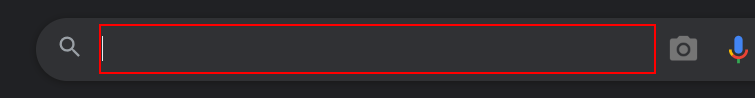
Workflow: Screen Scrapping OCR 7.1

Step 1: type "Text Images[k(enter)]" into the combo box 'Search' in window 'Google Images - Google Chrome' (chrome.exe)

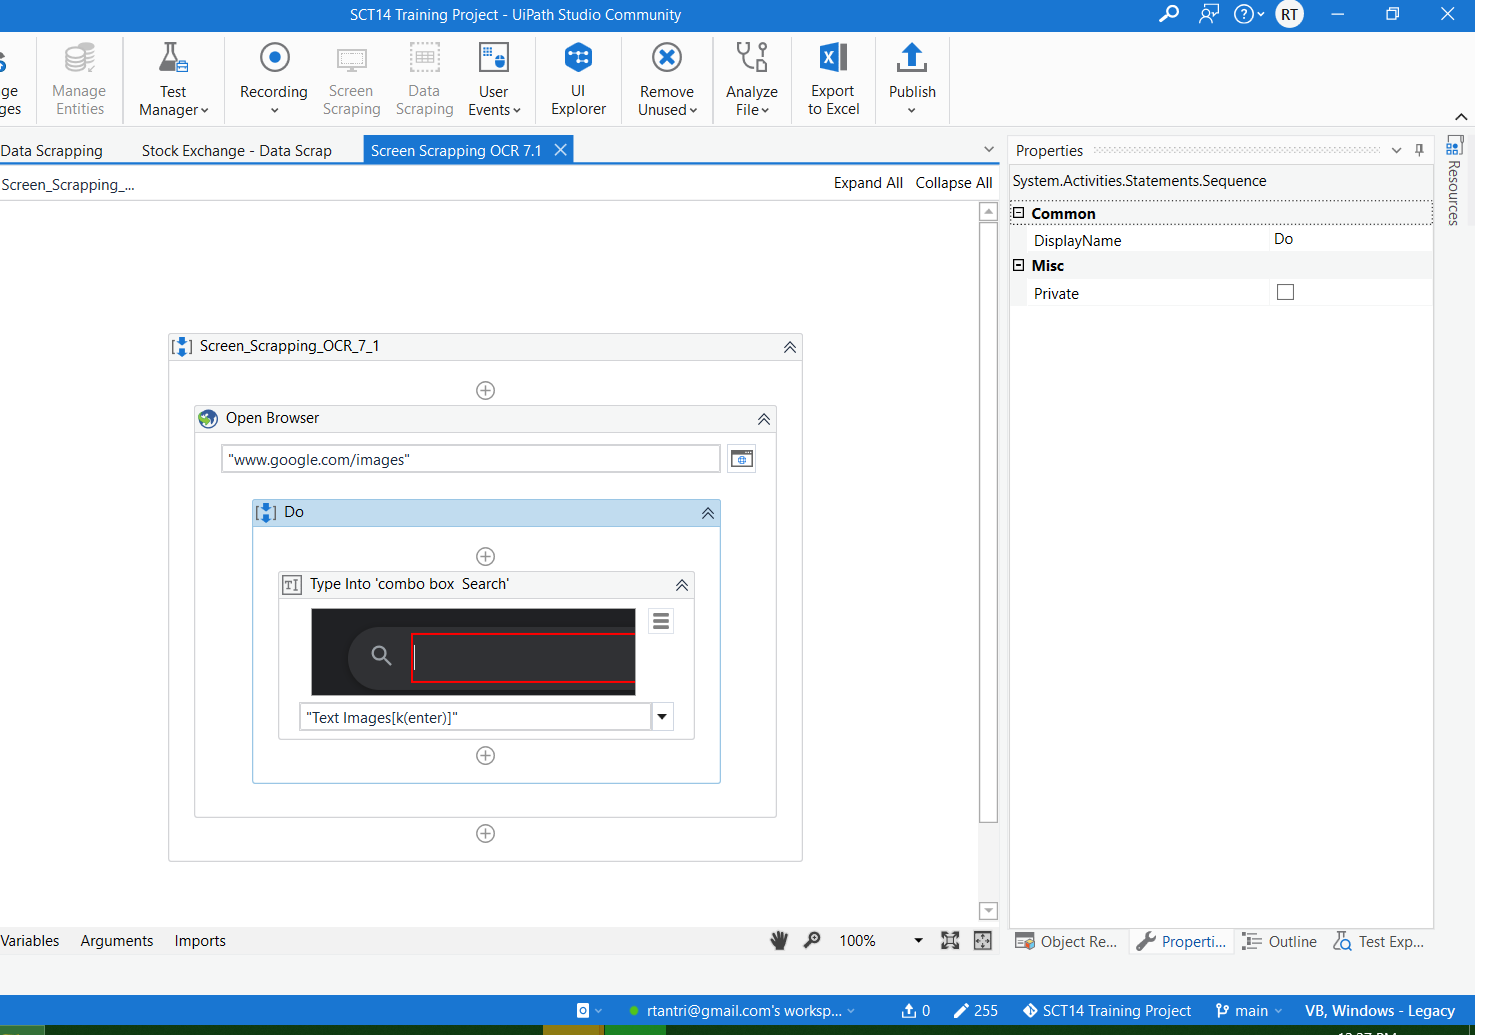
Step 2: Attach Browser 'TextImage Page' in window 'Text Images - Google Search' (chrome.exe)

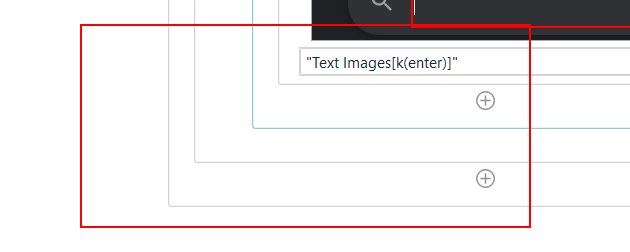
Step 3: get-text from the link